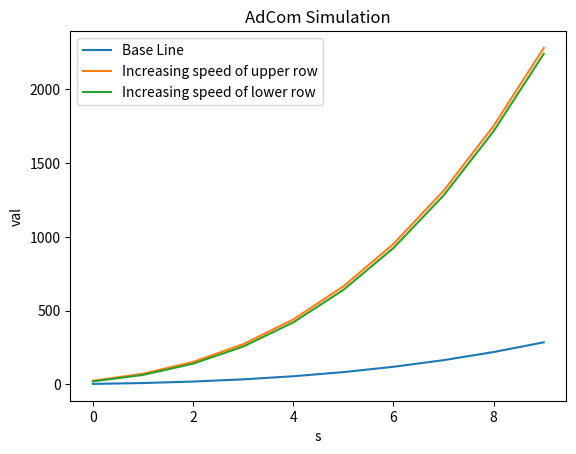

Reproduce this figure in Python.
# Simulation AdCom

import matplotlib.pyplot as plt
import numpy as np

BASELINE = [[1, 1], [1, 1], [1, 1]]  # power, time - how many, how fast per row
ROWPROPS_1 = [[1, 8], [1, 1], [1, 1]]  # power, time - how many, how fast
ROWPROPS_2 = [[1, 4], [1, 2], [1, 1]]  # power, time - how many, how fast


NUMOFSIMS = 10


def main():
    print(f'Start of program')  # Press Strg+F8 to toggle the breakpoint.
    allBaseCurVals, countBaseCurrency, countRows = init()
    xpoints, ypoints = doSim(allBaseCurVals, countBaseCurrency, countRows, BASELINE)
    doPlot(xpoints, ypoints, 'Base Line')

    allBaseCurVals, countBaseCurrency, countRows = init()
    xpoints, ypoints = doSim(allBaseCurVals, countBaseCurrency, countRows, ROWPROPS_1)
    doPlot(xpoints, ypoints, 'Increasing speed of upper row')

    allBaseCurVals, countBaseCurrency, countRows = init()
    xpoints, ypoints = doSim(allBaseCurVals, countBaseCurrency, countRows, ROWPROPS_2)
    doPlot(xpoints, ypoints, 'Increasing speed of lower row')

    plt.show()


def doSim(allBaseCurVals, countBaseCurrency, countRows, ROWPROPS):
    for i in range(NUMOFSIMS):
        for j in range(len(ROWPROPS) - 1, -1, -1):
            if j > 0:
                countRows[j - 1] = countRows[j - 1] + countRows[j] * ROWPROPS[j][0] * ROWPROPS[j][1]
            else:
                countBaseCurrency = countBaseCurrency + countRows[j] * ROWPROPS[j][0] * ROWPROPS[j][1]
                allBaseCurVals.append(countBaseCurrency)

        print(f'1, 0, base: {countRows[1]}, {countRows[0]}, {countBaseCurrency}')
    xpoints = np.array(range(0, NUMOFSIMS))
    ypoints = np.array(allBaseCurVals)
    return xpoints, ypoints


def doPlot(xpoints, ypoints, title):
    plt.plot(xpoints, ypoints, label=title)
    plt.legend()
    plt.title('AdCom Simulation')
    plt.xlabel('s')
    plt.ylabel('val')
    print(f'{title}: {ypoints}')


def init():
    countBaseCurrency = 0
    allBaseCurVals = []
    countRows = []
    for i in range(len(ROWPROPS_1)):  # incl BaseCurrency
        countRows.append(1)
    return allBaseCurVals, countBaseCurrency, countRows


# Press the green button in the gutter to run the script.
if __name__ == '__main__':
    main()
